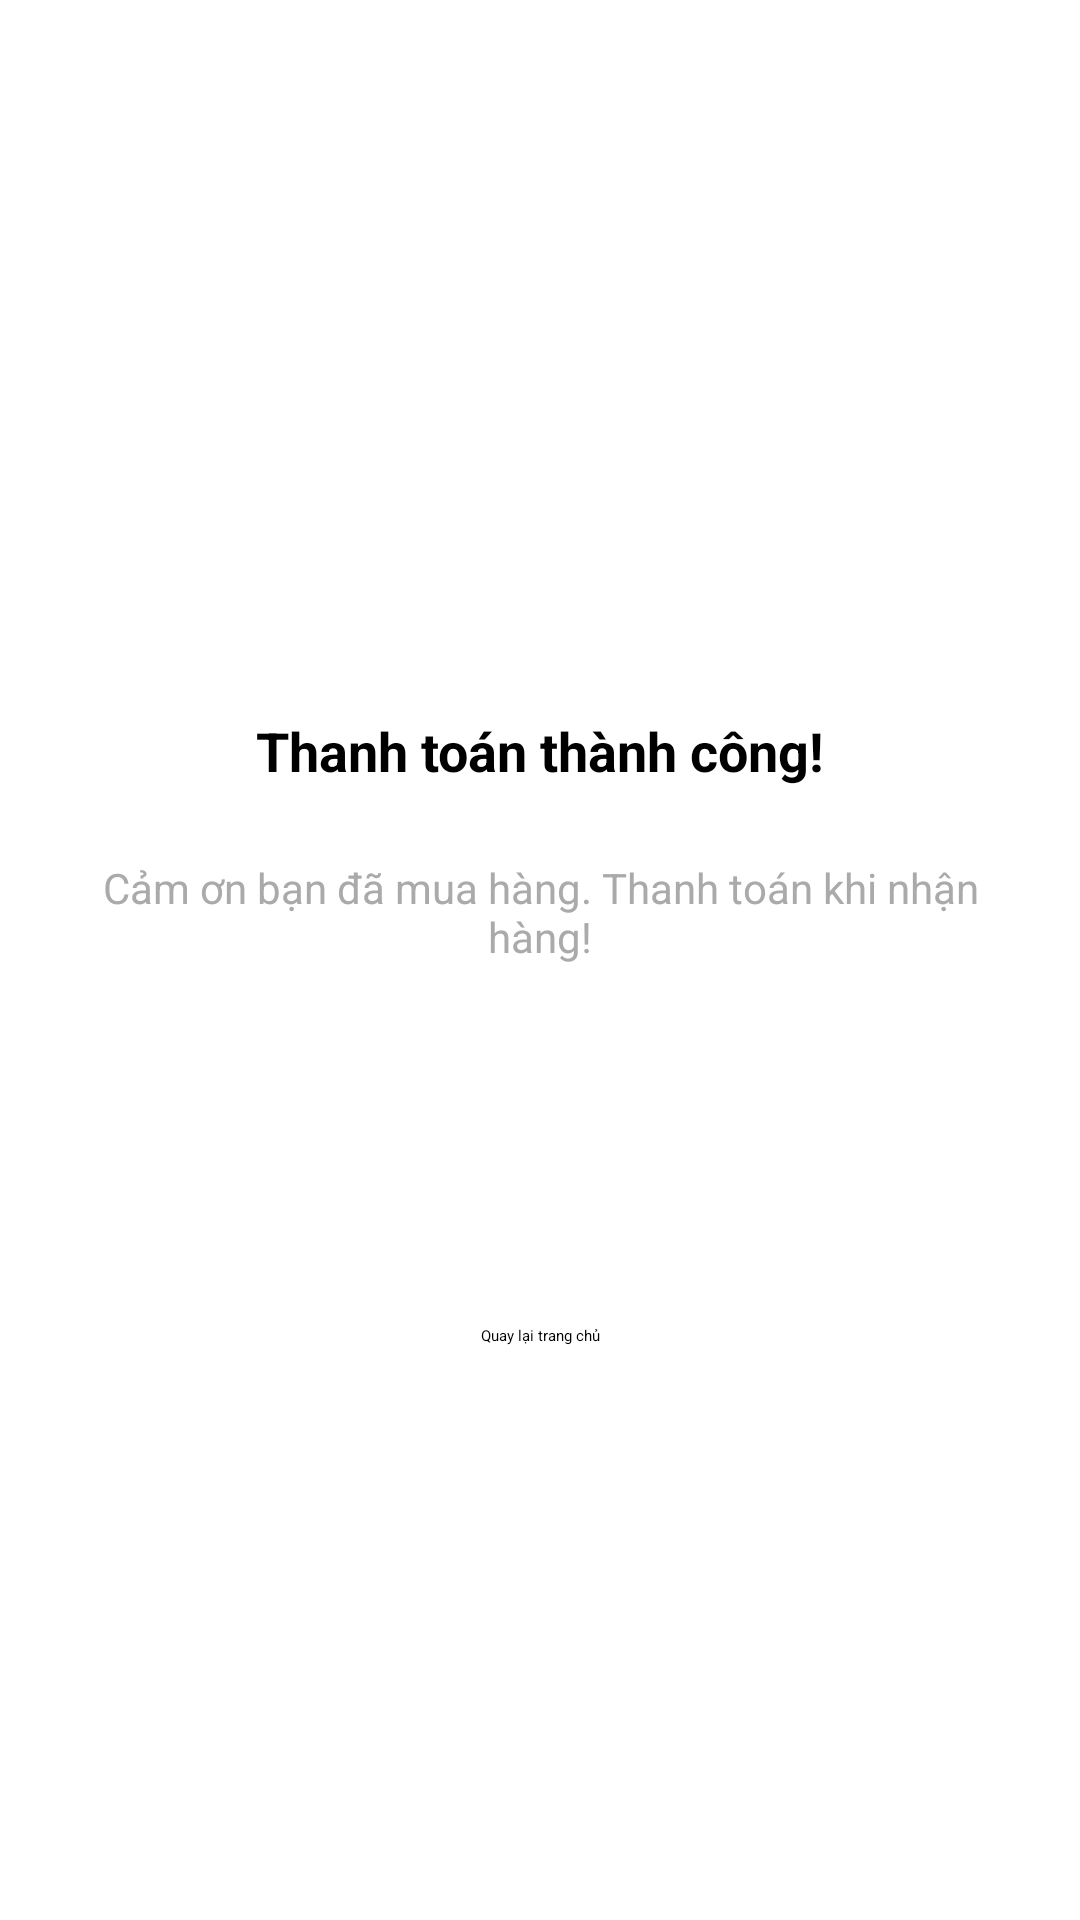

This screen was rendered from an Android layout file. Write that file and the resources it references.
<!-- AndroidManifest.xml: application theme Theme.Mobile -->
<!-- res/layout/activity_payment_notification.xml -->
<?xml version="1.0" encoding="utf-8"?>
<androidx.constraintlayout.widget.ConstraintLayout
    xmlns:android="http://schemas.android.com/apk/res/android"
    xmlns:app="http://schemas.android.com/apk/res-auto"
    xmlns:tools="http://schemas.android.com/tools"
    android:layout_width="match_parent"
    android:layout_height="match_parent"
    android:padding="24dp"
    android:background="?attr/background"
    tools:context=".view.activity.PaymentNotification">

    <ImageView
        android:id="@+id/imgStatus"
        android:layout_width="150dp"
        android:layout_height="150dp"
        android:layout_marginTop="48dp"
        app:layout_constraintEnd_toEndOf="parent"
        app:layout_constraintHorizontal_bias="0.498"
        app:layout_constraintStart_toStartOf="parent"
        app:layout_constraintTop_toTopOf="parent"
        app:srcCompat="@drawable/tich_xanh" />

    <TextView
        android:id="@+id/textViewNotify"
        android:layout_width="wrap_content"
        android:layout_height="wrap_content"
        android:layout_marginTop="16dp"
        android:text="Thanh toán thành công!"
        android:textColor="@android:color/black"
        android:textSize="18sp"
        android:textStyle="bold"
        app:layout_constraintEnd_toEndOf="parent"
        app:layout_constraintHorizontal_bias="0.502"
        app:layout_constraintStart_toStartOf="parent"
        app:layout_constraintTop_toBottomOf="@id/imgStatus" />

    <TextView
        android:id="@+id/textViewDetail"
        android:layout_width="wrap_content"
        android:layout_height="wrap_content"
        android:layout_marginTop="24dp"
        android:text="Cảm ơn bạn đã mua hàng. Thanh toán khi nhận hàng!"
        android:textAlignment="center"
        android:textColor="@android:color/darker_gray"
        android:textSize="14sp"
        app:layout_constraintEnd_toEndOf="parent"
        app:layout_constraintHorizontal_bias="1.0"
        app:layout_constraintStart_toStartOf="parent"
        app:layout_constraintTop_toBottomOf="@id/textViewNotify" />

    <Button
        android:id="@+id/btnBackHome"
        android:layout_width="wrap_content"
        android:layout_height="wrap_content"
        android:layout_marginTop="120dp"
        android:text="Quay lại trang chủ"
        app:layout_constraintEnd_toEndOf="parent"
        app:layout_constraintStart_toStartOf="parent"
        app:layout_constraintTop_toBottomOf="@id/textViewDetail" />

</androidx.constraintlayout.widget.ConstraintLayout>
<!-- resources referenced by this layout -->
<resources>

</resources>
